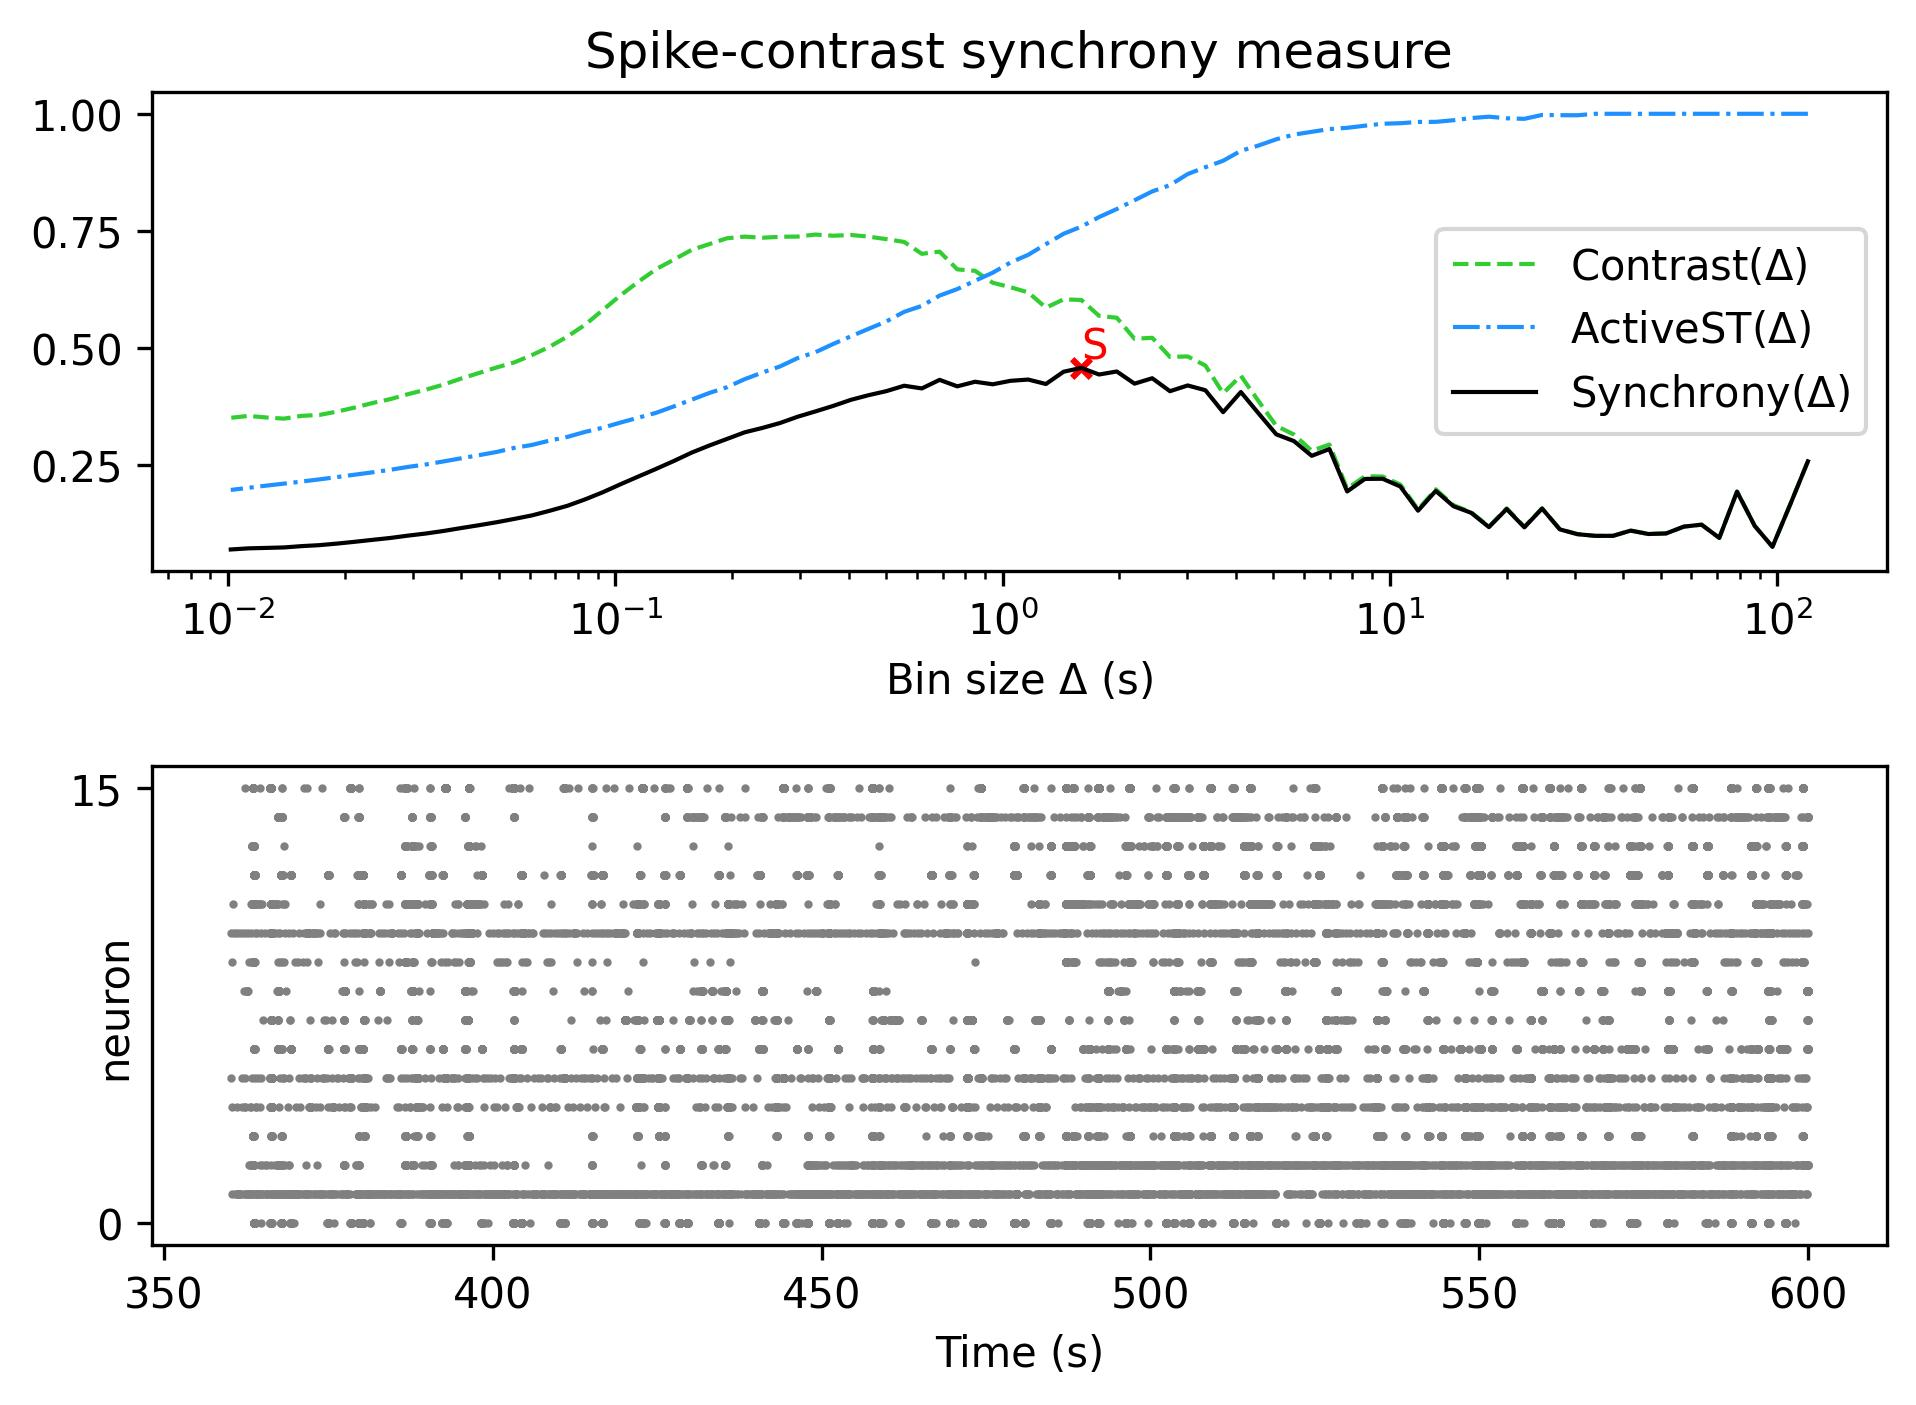

The file beside this chart, header and first rows:
, Spike-contrast (120.0 s), Spike-contrast (108.0 s), Spike-contrast (97.2 s), Spike-contrast (87.48 s), Spike-contrast (78.732 s), Spike-contrast (70.859 s), Spike-contrast (63.773 s), Spike-contrast (57.396 s), Spike-contrast (51.656 s), Spike-contrast (46.49 s), Spike-contrast (41.841 s), Spike-contrast (37.657 s), Spike-contrast (33.892 s), Spike-contrast (30.502 s), Spike-contrast (27.452 s), Spike-contrast (24.707 s), Spike-contrast (22.236 s), Spike-contrast (20.013 s), Spike-contrast (18.011 s), Spike-contrast (16.21 s), Spike-contrast (14.589 s), Spike-contrast (13.13 s), Spike-contrast (11.817 s)
0, 0.2569, 0.1645, 0.07432, 0.1189, 0.1922, 0.0933, 0.1216, 0.1174, 0.1029, 0.1016, 0.1089, 0.09768, 0.09768, 0.1012, 0.1115, 0.1561, 0.1159, 0.1551, 0.1164, 0.1469, 0.161, 0.1938, 0.1515
